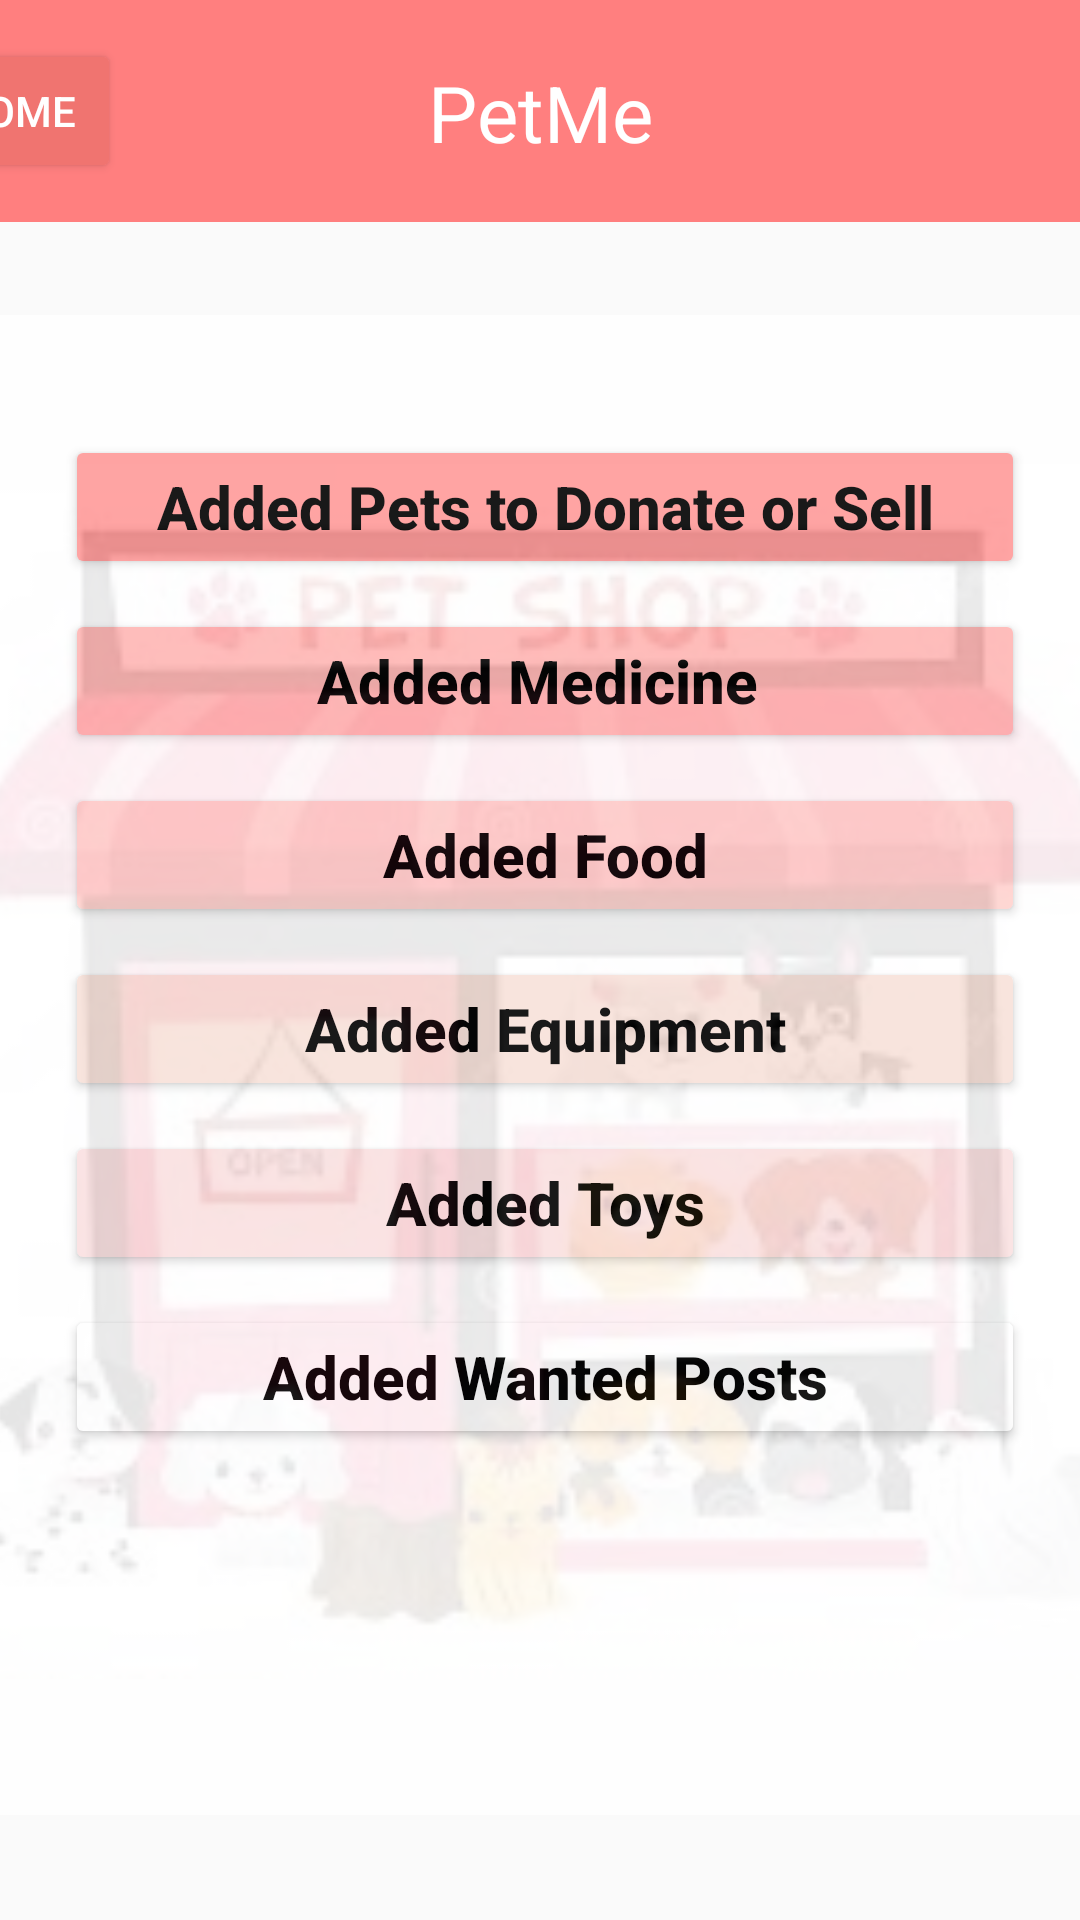

Layout XML and referenced resources for this Android screen:
<!-- AndroidManifest.xml: application theme Theme.AuthenticationApp -->
<!-- res/layout/activity_view_history.xml -->
<?xml version="1.0" encoding="utf-8"?>
<androidx.constraintlayout.widget.ConstraintLayout xmlns:android="http://schemas.android.com/apk/res/android"
    xmlns:app="http://schemas.android.com/apk/res-auto"
    xmlns:tools="http://schemas.android.com/tools"
    android:layout_width="match_parent"
    android:layout_height="match_parent"
    tools:context=".ViewHistory">

    <LinearLayout
        android:id="@+id/linearLayout3"
        android:layout_width="match_parent"
        android:layout_height="74dp"
        android:background="#ff7f7f"
        android:orientation="vertical"
        app:layout_constraintBottom_toBottomOf="parent"
        app:layout_constraintEnd_toEndOf="parent"
        app:layout_constraintHorizontal_bias="1.0"
        app:layout_constraintStart_toStartOf="parent"
        app:layout_constraintTop_toTopOf="parent"
        app:layout_constraintVertical_bias="0.0">

        <TextView
            android:id="@+id/titlepage"
            android:layout_width="match_parent"
            android:layout_height="wrap_content"
            android:layout_marginTop="20dp"
            android:text="PetMe"
            android:textAlignment="center"
            android:textColor="#FFF"
            android:textSize="26sp" />

        <View
            android:layout_width="match_parent"
            android:layout_height="1dp"
            android:layout_marginTop="20dp"
            android:background="#131E69" />


    </LinearLayout>

    <Button
        android:id="@+id/btn_backhome"
        android:layout_width="70dp"
        android:layout_height="wrap_content"
        android:layout_marginRight="350dp"
        android:backgroundTint="@color/inputbg"
        android:text="Home"
        android:textColor="@color/white"
        app:layout_constraintBottom_toBottomOf="@+id/linearLayout3"
        app:layout_constraintEnd_toEndOf="parent"
        app:layout_constraintHorizontal_bias="0.5"
        app:layout_constraintStart_toStartOf="parent"
        app:layout_constraintTop_toTopOf="@+id/linearLayout3" />

    <ImageView
        android:id="@+id/imageView4"
        android:layout_width="407dp"
        android:layout_height="587dp"
        android:visibility="visible"
        app:layout_constraintBottom_toBottomOf="parent"
        app:layout_constraintEnd_toEndOf="parent"
        app:layout_constraintStart_toStartOf="parent"
        app:layout_constraintTop_toBottomOf="@+id/linearLayout3"
        app:srcCompat="@drawable/addbtns" />

    <LinearLayout
        android:layout_width="400dp"
        android:layout_height="500dp"

        android:alpha="0.9"
        android:background="@color/white"
        android:orientation="vertical"
        android:padding="40dp"
        android:paddingTop="22dp"
        android:paddingBottom="22dp"
        app:layout_constraintBottom_toBottomOf="parent"
        app:layout_constraintEnd_toEndOf="parent"
        app:layout_constraintHorizontal_bias="0.473"
        app:layout_constraintStart_toStartOf="parent"
        app:layout_constraintTop_toBottomOf="@+id/linearLayout3"
        app:layout_constraintVertical_bias="0.472">

        <Button
            android:id="@+id/add_addpets"
            android:layout_width="match_parent"
            android:layout_height="wrap_content"
            android:alpha="1"
            android:backgroundTint="#ff9a99"
            android:onClick="viewposts"
            android:text="Added Pets to Donate or Sell"
            android:textAllCaps="false"
            android:textColor="@color/black"
            android:textSize="20sp"
            android:textStyle="bold" />

        <Button
            android:id="@+id/add_addmedicine"
            android:layout_width="match_parent"
            android:layout_height="wrap_content"
            android:layout_marginTop="10dp"
            android:alpha="1"
            android:backgroundTint="#ffb6b4"
            android:onClick="viewMedicinePosts"
            android:text="Added Medicine "
            android:textAllCaps="false"
            android:textColor="@color/black"
            android:textSize="20sp"
            android:textStyle="bold" />

        <Button
            android:id="@+id/add_addfood"
            android:layout_width="match_parent"
            android:layout_height="wrap_content"
            android:layout_marginTop="10dp"
            android:alpha="1"
            android:backgroundTint="#ffd3cf"
            android:onClick="viewFoodposts"
            android:text="Added Food"
            android:textAllCaps="false"
            android:textColor="@color/black"
            android:textSize="20sp"
            android:textStyle="bold" />

        <Button
            android:id="@+id/add_addequipemnts"
            android:layout_width="match_parent"
            android:layout_height="wrap_content"

            android:layout_marginTop="10dp"
            android:alpha="1"
            android:backgroundTint="#F8E2DA"
            android:onClick="viewEquipPosts"

            android:text="Added Equipment"
            android:textAllCaps="false"
            android:textColor="@color/black"
            android:textSize="20sp"
            android:textStyle="bold" />

        <Button
            android:id="@+id/add_addtoys"
            android:layout_width="match_parent"
            android:layout_height="wrap_content"
            android:layout_marginTop="10dp"
            android:alpha="1"
            android:backgroundTint="#FAE1E1"
            android:onClick="viewToysPosts"
            android:text="Added Toys"
            android:textAllCaps="false"
            android:textColor="@color/black"
            android:textSize="20sp"
            android:textStyle="bold" />

        <Button
            android:id="@+id/add_addwanted"
            android:layout_width="match_parent"
            android:layout_height="wrap_content"
            android:layout_marginTop="10dp"
            android:backgroundTint="#ffffff"
            android:onClick="viewWantedPosts"
            android:text="Added Wanted Posts"
            android:textAllCaps="false"
            android:textColor="@color/black"
            android:textSize="20sp"
            android:textStyle="bold" />

    </LinearLayout>

</androidx.constraintlayout.widget.ConstraintLayout>
<!-- resources referenced by this layout -->
<resources>
  <color name="black">#FF000000</color>
  <color name="inputbg">#F07470</color>
  <color name="white">#FFFFFFFF</color>
  <!-- drawable addbtns: png bitmap (drawable, 47943 bytes) -->
  <style name="Theme.AuthenticationApp" parent="Theme.AppCompat.Light.NoActionBar">
          
  
          <item name="colorPrimary">@color/purple_500</item>
          <item name="colorPrimaryVariant">@color/purple_700</item>
          <item name="colorOnPrimary">@color/white</item>
  
  
          
  
          <item name="colorOnSecondary">@color/black</item>
          
          <item name="android:statusBarColor" tools:targetApi="l">?attr/colorPrimaryVariant</item>
          
  
      </style>
  <color name="purple_500">#FF6200EE</color>
  <color name="purple_700">#FF3700B3</color>
</resources>
